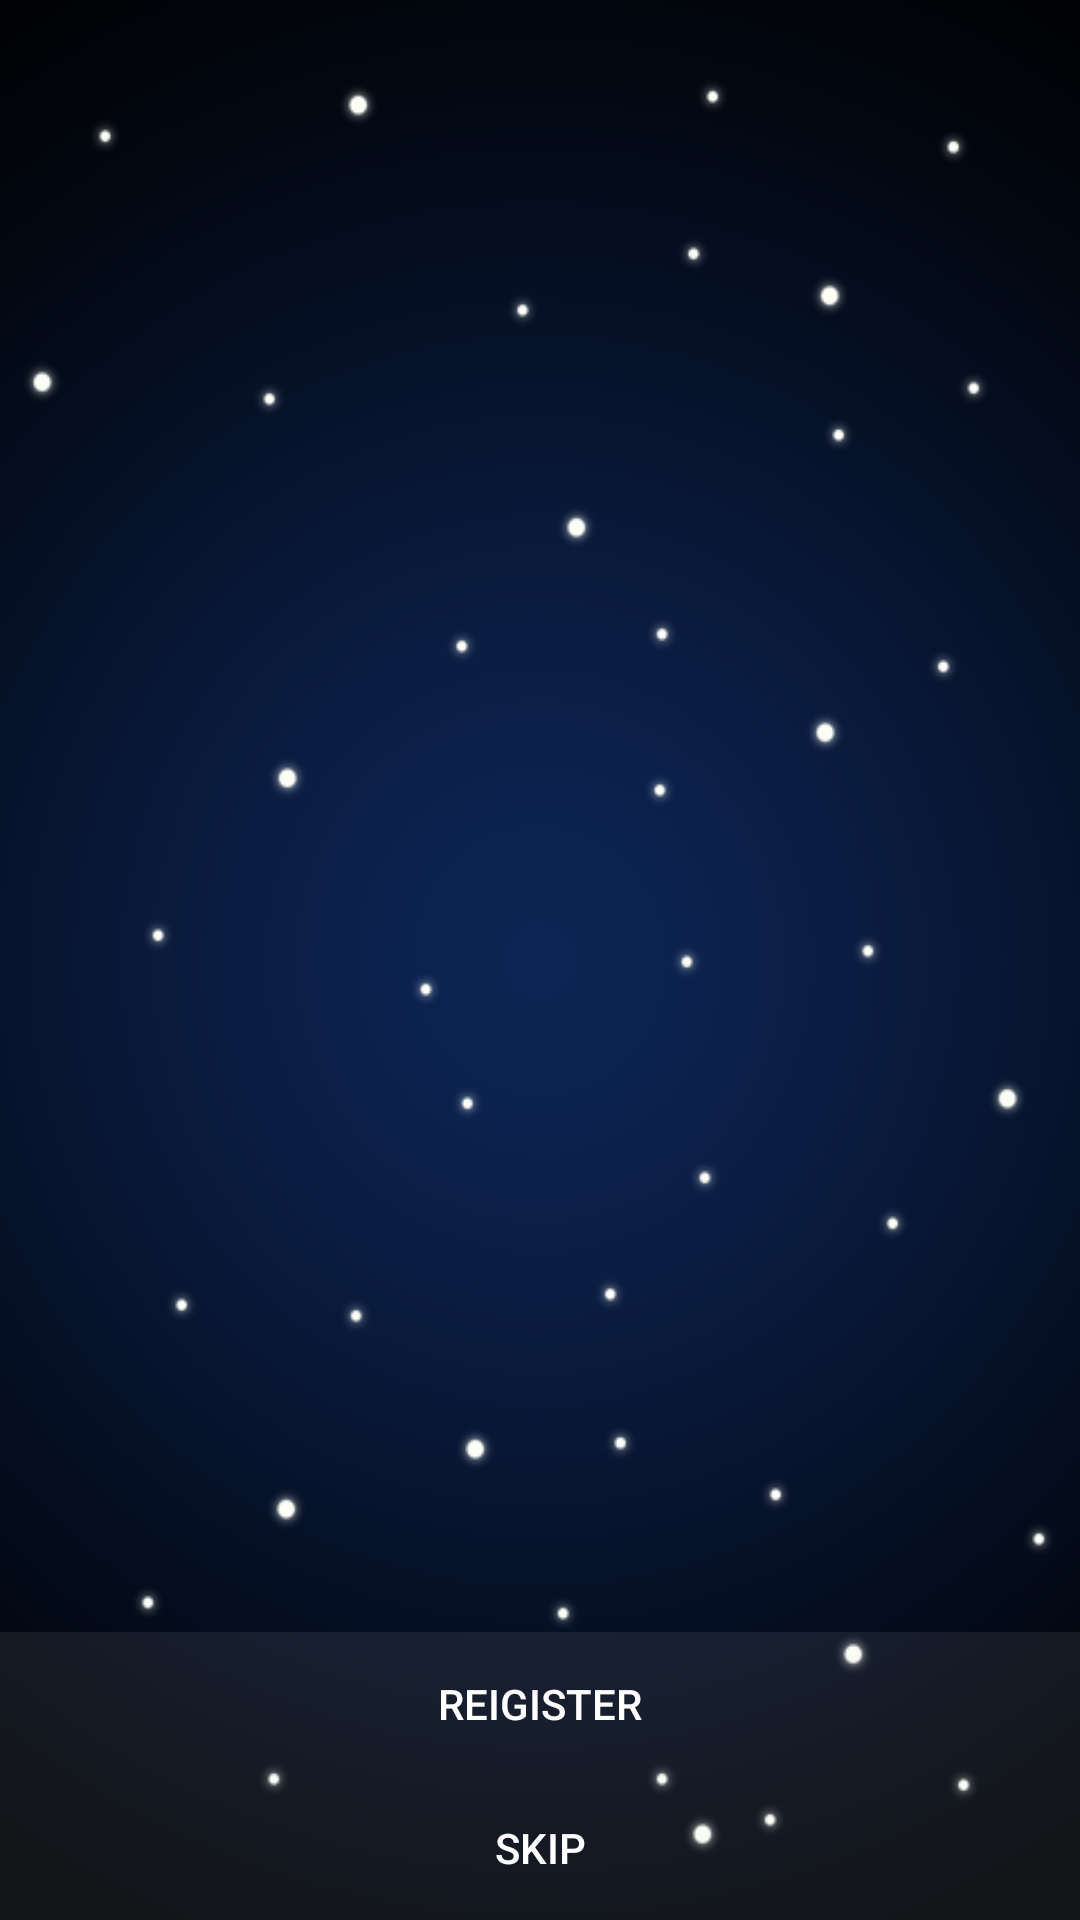

Here is an Android app screen rendered from its layout file. Give the layout XML and the strings, colors and styles it references.
<!-- AndroidManifest.xml: application theme AppTheme -->
<!-- res/layout/fragment_intro.xml -->
<?xml version="1.0" encoding="utf-8"?>
<LinearLayout xmlns:android="http://schemas.android.com/apk/res/android"
    android:orientation="vertical" android:layout_width="match_parent"
    android:layout_height="match_parent"
    android:weightSum="1"
    android:gravity="bottom"
    android:background="@drawable/bgglow">


    <Button
        android:layout_width="match_parent"
        android:layout_height="wrap_content"
        android:text="Reigister"
        android:id="@+id/button4"
        android:background="#12ffffff"
        android:textColor="#ffffff" />

    <Button
        android:layout_width="match_parent"
        android:layout_height="wrap_content"
        android:text="Skip"
        android:id="@+id/button5"
        android:textColor="#ffffff"
        android:background="#12ffffff" />

</LinearLayout>
<!-- resources referenced by this layout -->
<resources>
  <!-- drawable bgglow: png bitmap (drawable, 64200 bytes) -->
  <style name="AppTheme" parent="Theme.AppCompat.Light.DarkActionBar">
          
          <item name="colorPrimary">@color/colorPrimary</item>
          <item name="colorPrimaryDark">@color/colorPrimaryDark</item>
          <item name="colorAccent">@color/colorAccent</item>
          <item name="windowActionBar">false</item>
          <item name="windowNoTitle">true</item>
      </style>
  <color name="colorPrimary">#232323</color>
  <color name="colorPrimaryDark">#020202</color>
  <color name="colorAccent">#4043ff</color>
</resources>
